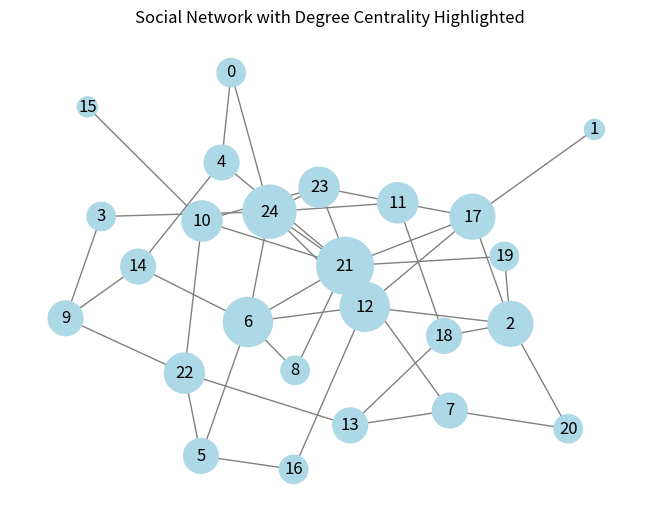

The matplotlib source for this figure:
# network_analysis.py

import networkx as nx
import matplotlib.pyplot as plt
import random

# --- Generate a Social Network ---
def generate_network(num_nodes=20, prob_edge=0.2):
    G = nx.erdos_renyi_graph(num_nodes, prob_edge)
    return G

# --- Plot Graph with Centrality Highlighted ---
def plot_graph(G):
    centrality = nx.degree_centrality(G)
    node_size = [5000 * centrality[n] for n in G.nodes()]
    pos = nx.spring_layout(G)
    nx.draw(G, pos, with_labels=True, node_size=node_size, node_color='lightblue', edge_color='gray')
    plt.title("Social Network with Degree Centrality Highlighted")
    plt.show()

# --- Community Detection ---
def detect_communities(G):
    from networkx.algorithms.community import greedy_modularity_communities
    communities = list(greedy_modularity_communities(G))
    print(f"Detected {len(communities)} communities.")
    return communities

# --- Monte Carlo Simulation: Influence Spread ---
def monte_carlo_spread(G, initial_node, num_simulations=1000):
    total_spread = 0
    for _ in range(num_simulations):
        visited = set()
        queue = [initial_node]
        while queue:
            current = queue.pop(0)
            if current not in visited:
                visited.add(current)
                # Each neighbor has a 50% chance to be influenced
                neighbors = [n for n in G.neighbors(current) if random.random() < 0.5]
                queue.extend(neighbors)
        total_spread += len(visited)
    avg_spread = total_spread / num_simulations
    print(f"Avg spread from node {initial_node}: {avg_spread:.2f} nodes")
    return avg_spread

# --- Main Execution ---
if __name__ == "__main__":
    G = generate_network(num_nodes=25, prob_edge=0.15)
    plot_graph(G)

    communities = detect_communities(G)
    for i, c in enumerate(communities):
        print(f"Community {i + 1}: {sorted(c)}")

    # Run Monte Carlo Simulation from a random node
    start_node = random.choice(list(G.nodes()))
    monte_carlo_spread(G, start_node)
